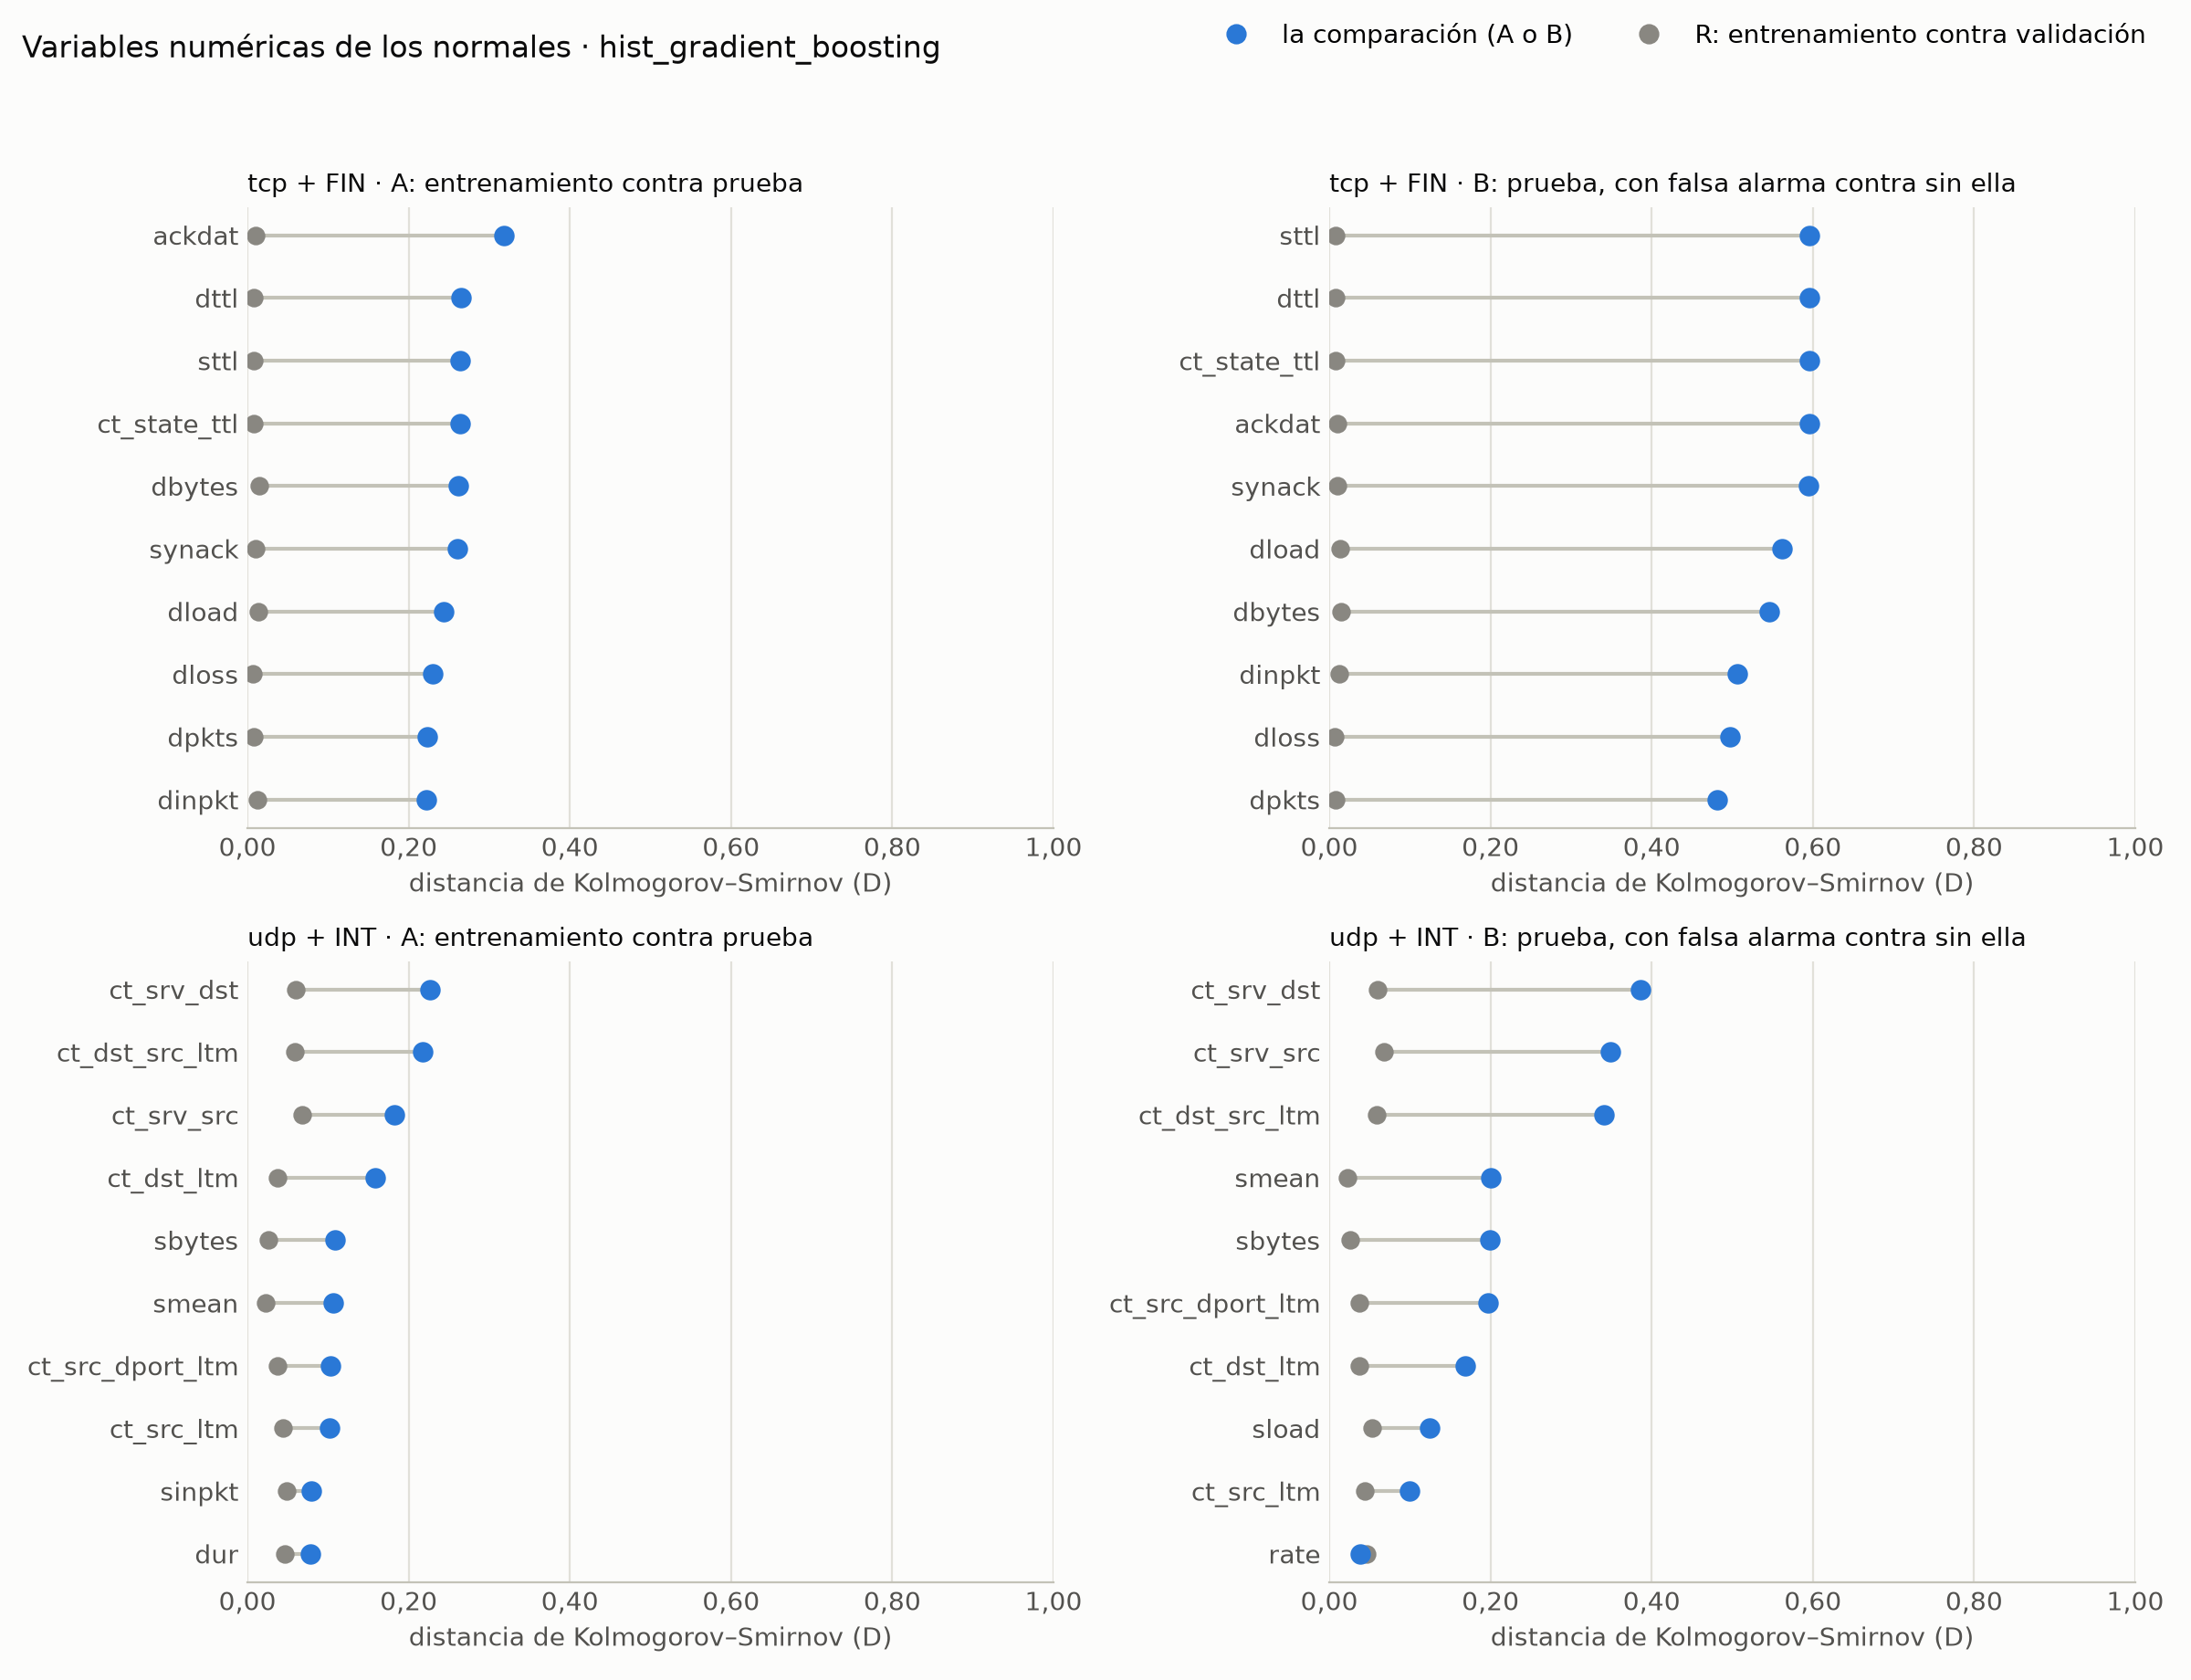

The data file committed next to this chart (first rows):
group, comparison, variable, first_flows, second_flows, first_q25, first_median, first_q75, second_q25, second_median, second_q75, ks_d, few_flows
tcp + FIN, R, dur, 29696, 7479, 0.02799, 0.2297, 0.9135, 0.02777, 0.2234, 0.8893, 0.01608, False
tcp + FIN, R, spkts, 29696, 7479, 12.0, 22.0, 52.0, 12.0, 22.0, 52.0, 0.006684, False
tcp + FIN, R, dpkts, 29696, 7479, 10.0, 18.0, 52.0, 12.0, 18.0, 51.0, 0.007833, False
tcp + FIN, R, sbytes, 29696, 7479, 1470, 2516, 4222, 1470, 2516, 4223, 0.01364, False
tcp + FIN, R, dbytes, 29696, 7479, 1128, 3380, 23508, 1208, 3484, 27770, 0.01434, False
tcp + FIN, R, rate, 29696, 7479, 30.44, 280.6, 3131, 30.65, 309, 3159, 0.01321, False
tcp + FIN, R, sttl, 29696, 7479, 31.0, 31.0, 31.0, 31.0, 31.0, 31.0, 0.007958, False
tcp + FIN, R, dttl, 29696, 7479, 29.0, 29.0, 29.0, 29.0, 29.0, 29.0, 0.007617, False
tcp + FIN, R, sload, 29696, 7479, 11537, 166155, 831231, 11967, 194824, 836472, 0.01821, False
tcp + FIN, R, dload, 29696, 7479, 11145, 284986, 3882855, 13478, 290895, 3976672, 0.01387, False
tcp + FIN, R, sloss, 29696, 7479, 3.0, 6.0, 7.0, 3.0, 6.0, 7.0, 0.00738, False
tcp + FIN, R, dloss, 29696, 7479, 2.0, 6.0, 18.0, 3.0, 6.0, 18.0, 0.006888, False
tcp + FIN, R, sinpkt, 29696, 7479, 0.6453, 7.841, 62.15, 0.6477, 6.863, 61.08, 0.01422, False
tcp + FIN, R, dinpkt, 29696, 7479, 0.6479, 6.629, 64.08, 0.639, 6.396, 63.52, 0.01268, False
tcp + FIN, R, sjit, 29696, 7479, 35.77, 583.8, 3857, 36.35, 506, 3704, 0.01523, False
tcp + FIN, R, djit, 29696, 7479, 18.22, 72.01, 219.8, 18.39, 69.13, 220.3, 0.01231, False
tcp + FIN, R, synack, 29696, 7479, 0.00051, 0.000555, 0.001981, 0.000509, 0.000554, 0.001214, 0.009909, False
tcp + FIN, R, ackdat, 29696, 7479, 0.000124, 0.000138, 0.0007605, 0.000124, 0.000137, 0.0003945, 0.01049, False
tcp + FIN, R, smean, 29696, 7479, 59.0, 67.0, 120.0, 59.0, 67.0, 120.0, 0.01215, False
tcp + FIN, R, dmean, 29696, 7479, 80.0, 134.0, 653.0, 80.0, 136.0, 653.0, 0.01404, False
tcp + FIN, R, trans_depth, 29696, 7479, 0.0, 0.0, 0.0, 0.0, 0.0, 0.0, 0.001361, False
tcp + FIN, R, response_body_len, 29696, 7479, 0.0, 0.0, 0.0, 0.0, 0.0, 0.0, 0.00204, False
tcp + FIN, R, ct_srv_src, 29696, 7479, 2.0, 4.0, 7.0, 2.0, 4.0, 7.0, 0.01142, False
tcp + FIN, R, ct_state_ttl, 29696, 7479, 0.0, 0.0, 0.0, 0.0, 0.0, 0.0, 0.007583, False
tcp + FIN, R, ct_dst_ltm, 29696, 7479, 1.0, 3.0, 4.0, 2.0, 3.0, 4.0, 0.01048, False
tcp + FIN, R, ct_src_dport_ltm, 29696, 7479, 1.0, 1.0, 1.0, 1.0, 1.0, 1.0, 0.003921, False
tcp + FIN, R, ct_dst_sport_ltm, 29696, 7479, 1.0, 1.0, 1.0, 1.0, 1.0, 1.0, 0.001964, False
tcp + FIN, R, ct_dst_src_ltm, 29696, 7479, 1.0, 2.0, 4.0, 1.0, 2.0, 4.0, 0.008958, False
tcp + FIN, R, ct_ftp_cmd, 29696, 7479, 0.0, 0.0, 0.0, 0.0, 0.0, 0.0, 0.001627, False
tcp + FIN, R, ct_flw_http_mthd, 29696, 7479, 0.0, 0.0, 0.0, 0.0, 0.0, 0.0, 0.001361, False
tcp + FIN, R, ct_src_ltm, 29696, 7479, 2.0, 3.0, 5.0, 2.0, 3.0, 5.0, 0.005786, False
tcp + FIN, R, ct_srv_dst, 29696, 7479, 2.0, 4.0, 7.0, 2.0, 4.0, 7.0, 0.007547, False
tcp + FIN, A, dur, 29696, 24172, 0.02799, 0.2297, 0.9135, 0.04883, 0.5917, 1.019, 0.1702, False
tcp + FIN, A, spkts, 29696, 24172, 12.0, 22.0, 52.0, 10.0, 14.0, 38.0, 0.1898, False
tcp + FIN, A, dpkts, 29696, 24172, 10.0, 18.0, 52.0, 8.0, 12.0, 38.0, 0.223, False
tcp + FIN, A, sbytes, 29696, 24172, 1470, 2516, 4222, 782.0, 1540, 2974, 0.1899, False
tcp + FIN, A, dbytes, 29696, 24172, 1128, 3380, 23508, 354.0, 1268, 10168, 0.2618, False
tcp + FIN, A, rate, 29696, 24172, 30.44, 280.6, 3131, 22.36, 38.19, 1652, 0.2069, False
tcp + FIN, A, sttl, 29696, 24172, 31.0, 31.0, 31.0, 31.0, 31.0, 254.0, 0.2637, False
tcp + FIN, A, dttl, 29696, 24172, 29.0, 29.0, 29.0, 29.0, 31.0, 252.0, 0.2653, False
tcp + FIN, A, sload, 29696, 24172, 11537, 166155, 831231, 7214, 22783, 553621, 0.1714, False
tcp + FIN, A, dload, 29696, 24172, 11145, 284986, 3882855, 3531, 15049, 1111474, 0.2434, False
tcp + FIN, A, sloss, 29696, 24172, 3.0, 6.0, 7.0, 2.0, 3.0, 7.0, 0.181, False
tcp + FIN, A, dloss, 29696, 24172, 2.0, 6.0, 18.0, 1.0, 3.0, 8.0, 0.2297, False
tcp + FIN, A, sinpkt, 29696, 24172, 0.6453, 7.841, 62.15, 1.311, 43.57, 86.89, 0.1972, False
tcp + FIN, A, dinpkt, 29696, 24172, 0.6479, 6.629, 64.08, 1.16, 59.61, 105.7, 0.222, False
tcp + FIN, A, sjit, 29696, 24172, 35.77, 583.8, 3857, 77.35, 2567, 5376, 0.1885, False
tcp + FIN, A, djit, 29696, 24172, 18.22, 72.01, 219.8, 27.61, 118, 229.1, 0.1489, False
tcp + FIN, A, synack, 29696, 24172, 0.00051, 0.000555, 0.001981, 0.000537, 0.005631, 0.08158, 0.2601, False
tcp + FIN, A, ackdat, 29696, 24172, 0.000124, 0.000138, 0.0007605, 0.000137, 0.002874, 0.07047, 0.3183, False
tcp + FIN, A, smean, 29696, 24172, 59.0, 67.0, 120.0, 58.0, 74.0, 120.0, 0.05366, False
tcp + FIN, A, dmean, 29696, 24172, 80.0, 134.0, 653.0, 45.0, 91.0, 429.0, 0.1861, False
tcp + FIN, A, trans_depth, 29696, 24172, 0.0, 0.0, 0.0, 0.0, 0.0, 0.0, 0.02785, False
tcp + FIN, A, response_body_len, 29696, 24172, 0.0, 0.0, 0.0, 0.0, 0.0, 0.0, 0.03626, False
tcp + FIN, A, ct_srv_src, 29696, 24172, 2.0, 4.0, 7.0, 2.0, 4.0, 7.0, 0.04363, False
tcp + FIN, A, ct_state_ttl, 29696, 24172, 0.0, 0.0, 0.0, 0.0, 0.0, 1.0, 0.2635, False
tcp + FIN, A, ct_dst_ltm, 29696, 24172, 1.0, 3.0, 4.0, 1.0, 2.0, 4.0, 0.1265, False
tcp + FIN, A, ct_src_dport_ltm, 29696, 24172, 1.0, 1.0, 1.0, 1.0, 1.0, 1.0, 0.03784, False
tcp + FIN, A, ct_dst_sport_ltm, 29696, 24172, 1.0, 1.0, 1.0, 1.0, 1.0, 1.0, 0.02497, False
tcp + FIN, A, ct_dst_src_ltm, 29696, 24172, 1.0, 2.0, 4.0, 1.0, 2.0, 4.0, 0.09164, False
... 132 more rows
